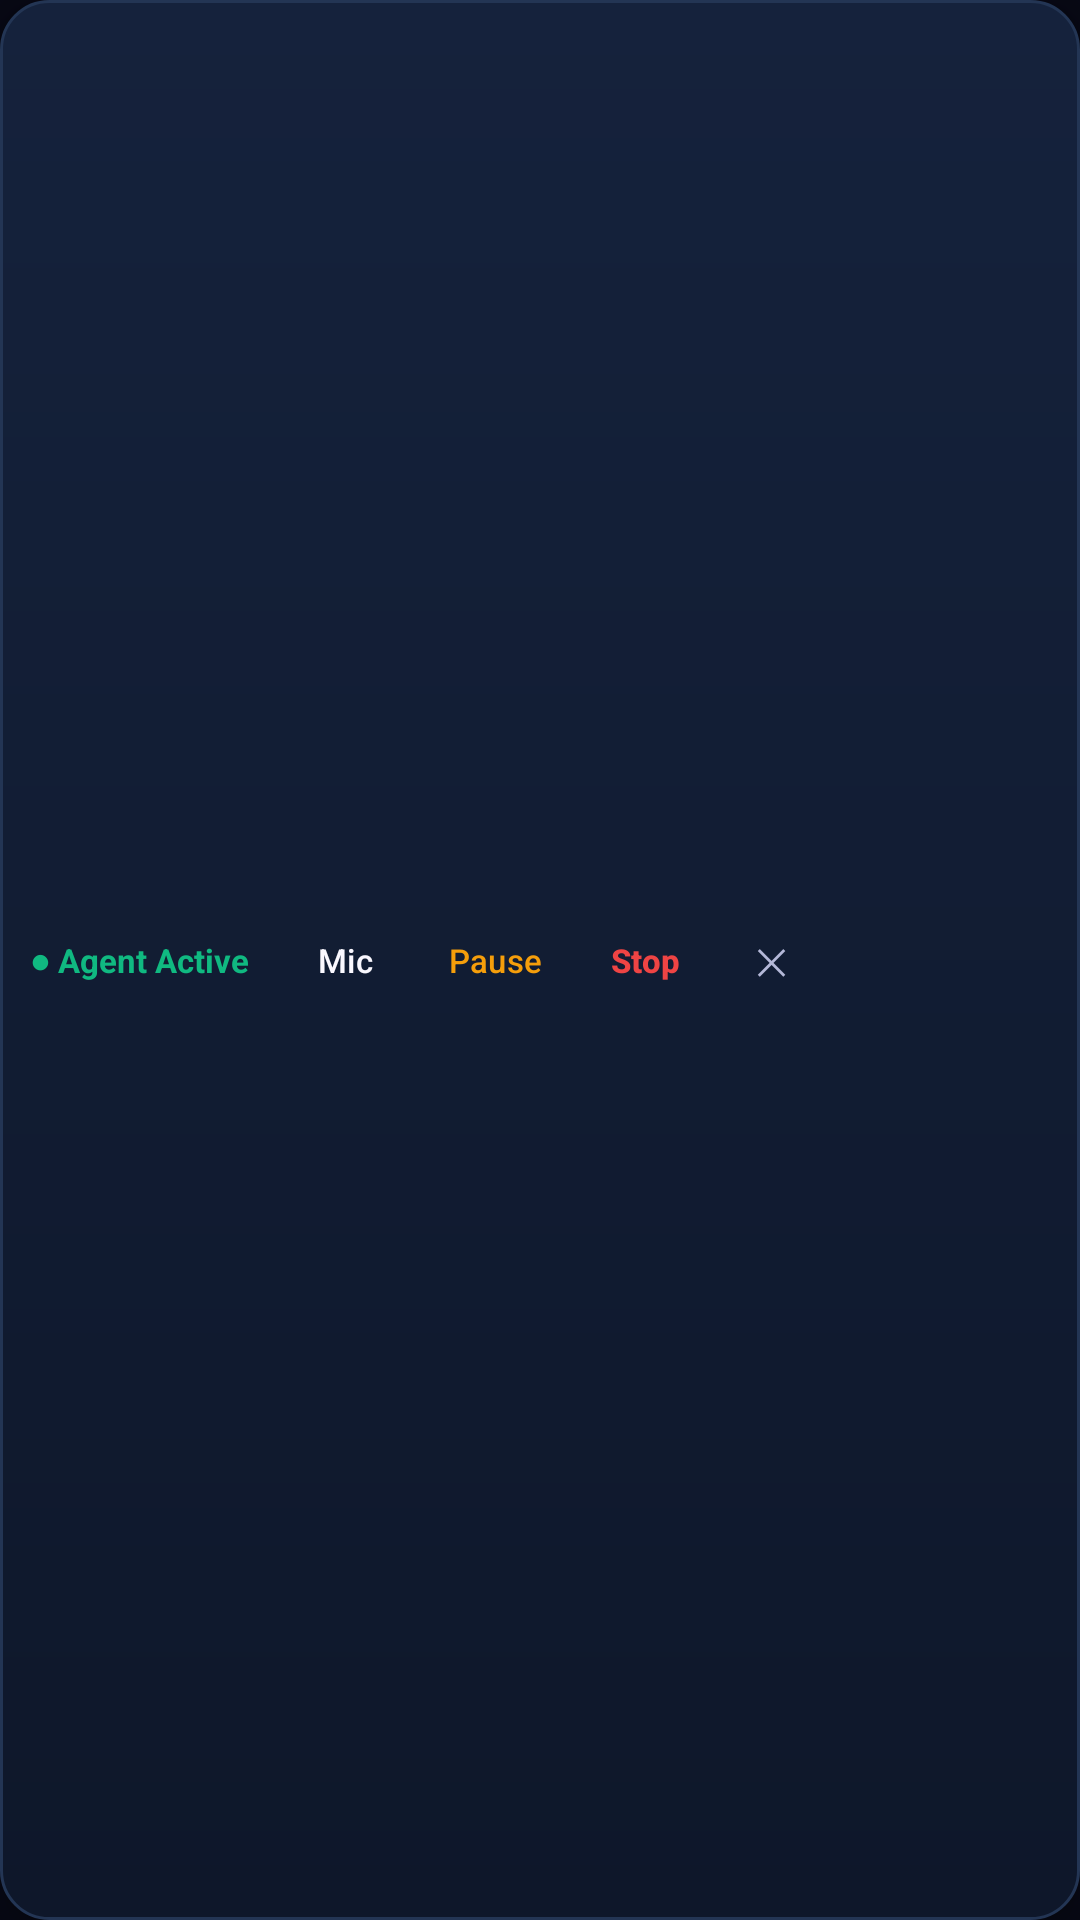

This screen was rendered from an Android layout file. Write that file and the resources it references.
<!-- AndroidManifest.xml: application theme Theme.BengaliAgent -->
<!-- res/layout/view_floating_control_bar.xml -->
<?xml version="1.0" encoding="utf-8"?>
<LinearLayout xmlns:android="http://schemas.android.com/apk/res/android"
    android:layout_width="wrap_content"
    android:layout_height="wrap_content"
    android:background="@drawable/bg_card"
    android:elevation="6dp"
    android:gravity="center_vertical"
    android:orientation="horizontal"
    android:paddingHorizontal="10dp"
    android:paddingVertical="6dp">

    <TextView
        android:id="@+id/tvOverlayStatusDot"
        android:layout_width="wrap_content"
        android:layout_height="wrap_content"
        android:layout_marginEnd="8dp"
        android:text="● Agent Active"
        android:textColor="@color/accent_green"
        android:textSize="11sp"
        android:textStyle="bold" />

    <Button
        android:id="@+id/btnOverlayMute"
        style="@style/Widget.Material3.Button.TextButton"
        android:layout_width="48dp"
        android:layout_height="36dp"
        android:insetTop="0dp"
        android:insetBottom="0dp"
        android:minWidth="0dp"
        android:padding="2dp"
        android:text="Mic"
        android:textColor="@color/text_primary"
        android:textSize="11sp" />

    <Button
        android:id="@+id/btnOverlayPause"
        style="@style/Widget.Material3.Button.TextButton"
        android:layout_width="52dp"
        android:layout_height="36dp"
        android:insetTop="0dp"
        android:insetBottom="0dp"
        android:minWidth="0dp"
        android:padding="2dp"
        android:text="Pause"
        android:textColor="@color/accent_amber"
        android:textSize="11sp" />

    <Button
        android:id="@+id/btnOverlayStop"
        style="@style/Widget.Material3.Button.TextButton"
        android:layout_width="48dp"
        android:layout_height="36dp"
        android:insetTop="0dp"
        android:insetBottom="0dp"
        android:minWidth="0dp"
        android:padding="2dp"
        android:text="Stop"
        android:textColor="@color/accent_red"
        android:textSize="11sp"
        android:textStyle="bold" />

    <Button
        android:id="@+id/btnOverlayDisable"
        style="@style/Widget.Material3.Button.TextButton"
        android:layout_width="36dp"
        android:layout_height="36dp"
        android:insetTop="0dp"
        android:insetBottom="0dp"
        android:minWidth="0dp"
        android:padding="2dp"
        android:text="✕"
        android:textColor="@color/text_secondary"
        android:textSize="12sp" />

</LinearLayout>
<!-- resources referenced by this layout -->
<resources>
  <color name="accent_amber">#F59E0B</color>
  <color name="accent_green">#10B981</color>
  <color name="accent_red">#EF4444</color>
  <color name="text_primary">#FAF8FF</color>
  <color name="text_secondary">#B4B8D8</color>
  <!-- drawable bg_card (drawable) -->
  <?xml version="1.0" encoding="utf-8"?>
  <shape xmlns:android="http://schemas.android.com/apk/res/android"
      android:shape="rectangle">
      <gradient
          android:angle="270"
          android:startColor="#15223C"
          android:endColor="#0E172A"
          android:type="linear" />
      <corners android:radius="16dp" />
      <stroke
          android:width="1dp"
          android:color="#233554" />
  </shape>
  <style name="Theme.BengaliAgent" parent="Theme.Material3.Dark.NoActionBar">
          <item name="colorPrimary">@color/accent_primary</item>
          <item name="colorOnPrimary">@color/text_primary</item>
          <item name="colorSecondary">@color/accent_cyan</item>
          <item name="colorOnSecondary">@color/bg_black</item>
          <item name="colorSurface">@color/bg_surface</item>
          <item name="colorOnSurface">@color/text_primary</item>
          <item name="colorError">@color/accent_red</item>
          <item name="android:windowBackground">@color/bg_black</item>
          <item name="android:statusBarColor">@color/bg_black</item>
          <item name="android:navigationBarColor">@color/bg_black</item>
          <item name="android:textColorPrimary">@color/text_primary</item>
          <item name="android:textColorSecondary">@color/text_secondary</item>
      </style>
  <color name="accent_primary">#7C3AED</color>
  <color name="accent_cyan">#EC4899</color>
  <color name="bg_black">#070814</color>
  <color name="bg_surface">#101328</color>
</resources>
